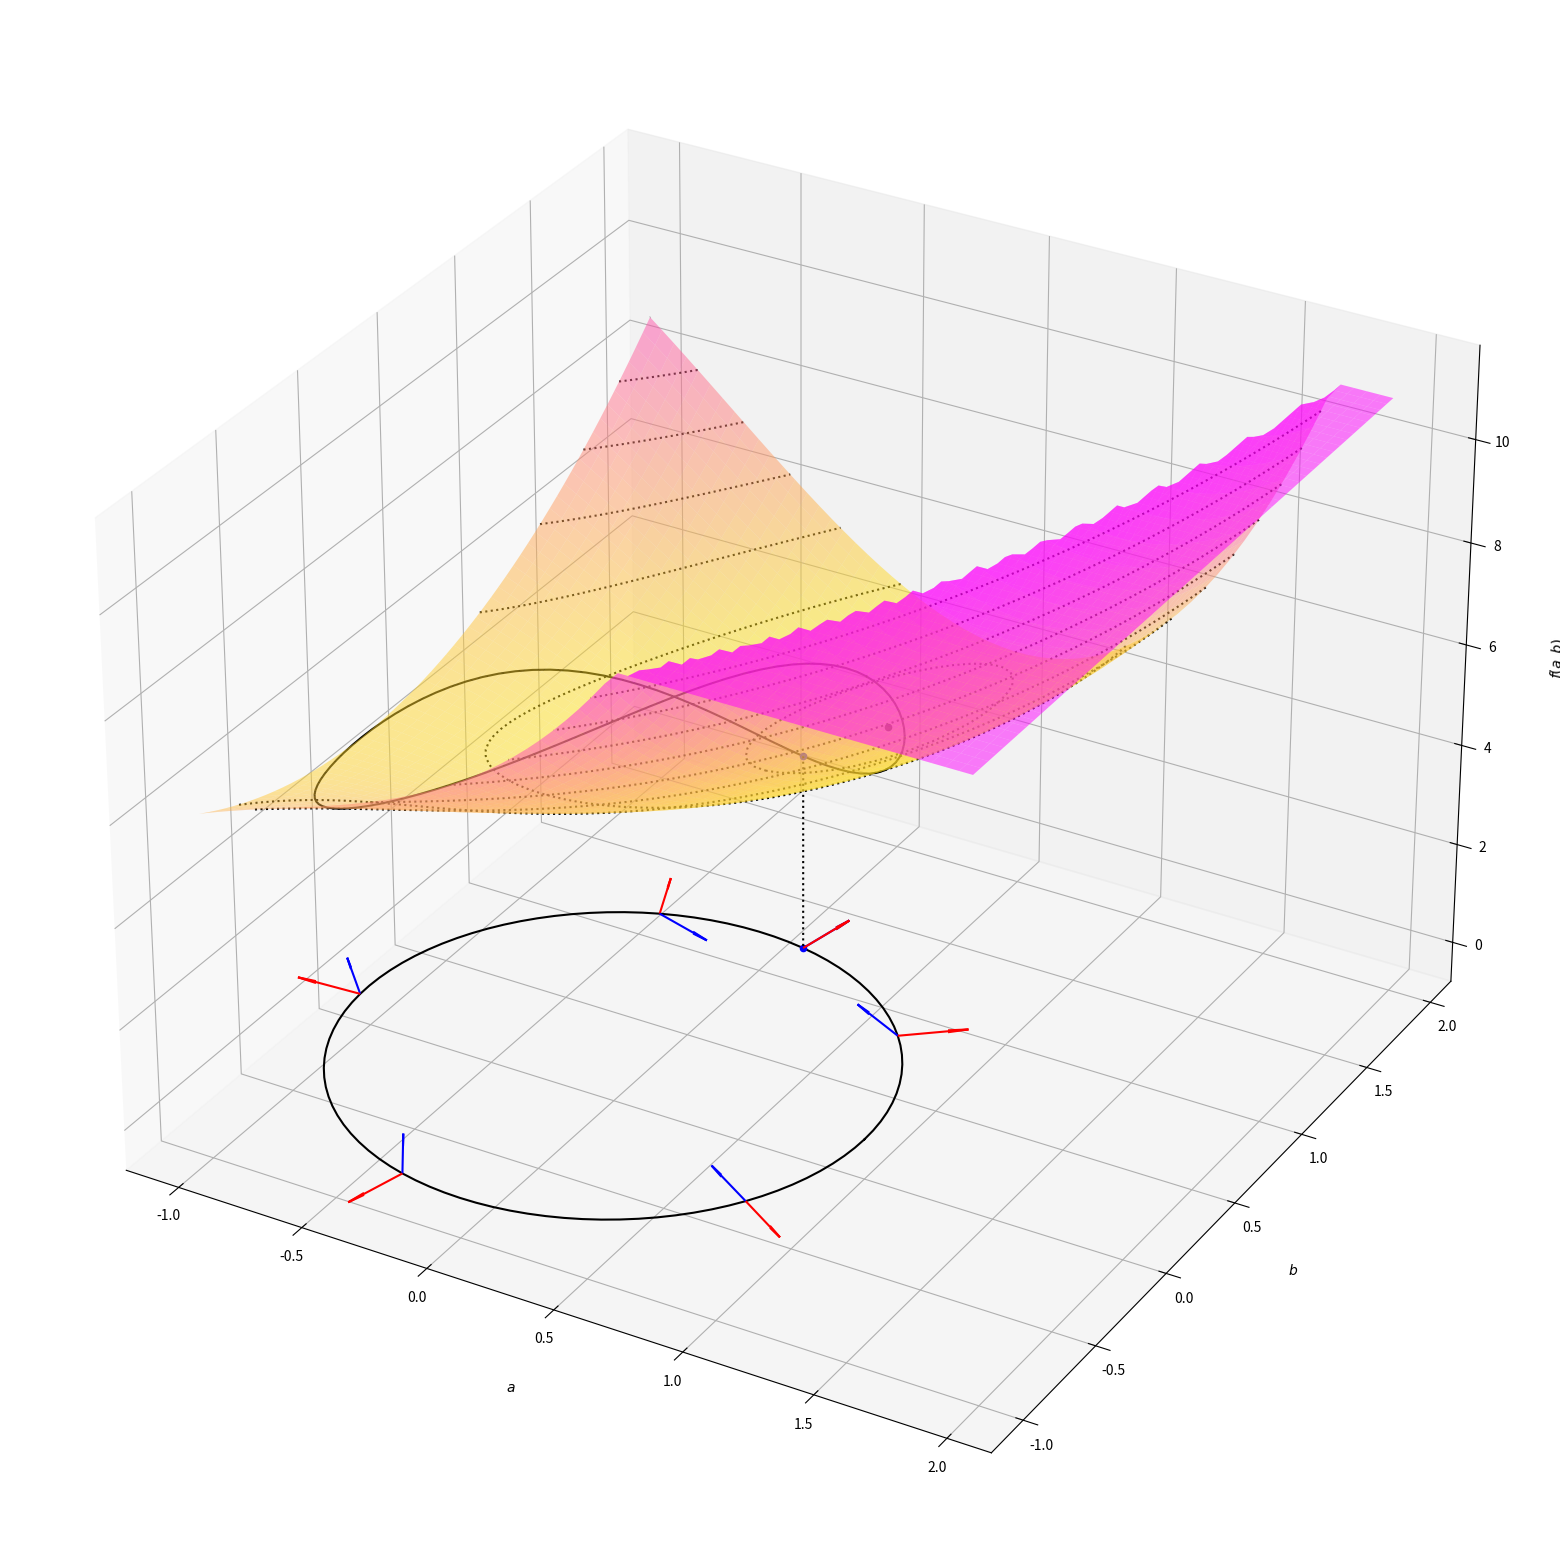

Recreate this plot in Python.
#!/bin/python3

import math
import numpy as np
from mpl_toolkits.mplot3d import axes3d
import matplotlib.pyplot as plt

def f (a,b) :
    return a**3 + 2*a**2 - 2*a*b + b**2 + a - 2*b + 5

def nabla_f (a,b) :
    return np.array ([3*a**2+4*a-2*b+1, -2*a+2*b-2])

def c (a,b) : 
    return a**2 + b**2 - 1

def nabla_c (a, b) :
    return np.array ([2*a, 2*b])

# Tracé de z = f(a,b)
fig = plt.figure(figsize = (20,20))
ax = plt.axes(projection='3d')

ax.set_xlabel('$a$', labelpad=20)
ax.set_ylabel('$b$', labelpad=20)
ax.set_zlabel('$f(a,b)$', labelpad=20)

xplot = np.arange (-1, 2, 0.05)
yplot = np.arange (-1, 2, 0.05)

zlb = 3
zub = 11

X, Y = np.meshgrid (xplot, yplot)
Z = f(X,Y)

m, n = Z.shape
for i in range (m) :
    for j in range (n) :
        Z[i,j] = max(min(Z[i,j], zub), zlb)

ax.plot_surface(X, Y, Z, cmap="spring_r", lw=0.5, rstride=1, cstride=1, alpha=0.5)
ax.contour(X, Y, Z, 10, colors="k", linestyles="dotted")

ax.scatter (1/3, 4/3, f(1/3, 4/3), color='black')

# Tracé de la contrainte
n = 100
cxplot = np.empty (n+1, dtype=np.float64)
cyplot = np.empty (n+1, dtype=np.float64)
czplot = np.empty (n+1, dtype=np.float64)
for i in range (n+1) :
    alpha = 2*i*math.pi/n
    cxplot[i] = math.cos (alpha)
    cyplot[i] = math.sin (alpha)
    czplot[i] = f(cxplot[i],cyplot[i])

for i in range (czplot.shape[0]) :
    czplot[i] = max (min (czplot[i], zub), zlb)

ax.plot (cxplot, cyplot, czplot, color='black')
plt.plot (cxplot, cyplot, color='black')

def Lagrangien (a,b,lmbda) :
    return f(a,b) + lmbda*c(a,b)

def nabla_Lagrangien (a,b,lmbda) :
    return np.array ([2*lmbda*a+3*a**2+4*a-2*b+1, 
                      2*lmbda*b-2*a+2*b-2, 
                      a**2+b**2-1])

def Hessian_Lagrangien (a,b,lmbda) :
    return np.array ([[2*lmbda+6*a+4,        -2, 2*a], 
                      [           -2, 2*lmbda+2, 2*b], 
                      [          2*a,       2*b, 0]])

# Le minimum local - calcul
# print ('------------------ Newton ------------------')
# Celle-ci converge vers un autre point stationnaire
u = np.array ([-1.7, 1.7, 0])
# Celle-ci converge vers le minimum local
u = np.array ([0.4, 1.5, 0])
for i in range (6) :
    a = u[0]
    b = u[1]
    lmbda = u[2]
    z = Lagrangien (a, b, lmbda)
#     print ('u[%d] =' % i, u, 'f(u[%d]) =' % i, z)
    H = Hessian_Lagrangien(a,b,lmbda)
    g = nabla_Lagrangien(a,b,lmbda)
    h = np.linalg.solve (- H, g)
    u = u + h
    grad_f = nabla_f (a,b)
    grad_c = nabla_c (a,b)
    grad_f = (1/np.linalg.norm(grad_f,2)) * grad_f
    grad_c = (1/np.linalg.norm(grad_c,2)) * grad_c
#     print ('    nabla f normalisé =', grad_f)
#     print ('    nabla c normalisé =', grad_c)
#     print ('    valeur de la contrainte =', c(a,b))

# Le minimum local - tracé
# u[5] = [0.19227751 0.98134059 0.21494771] f(u[5]) = 3.896296136640436
print ('u[%d] =' % i, u, 'f(u[%d]) =' % i, z)
ax.scatter (a, b, f(a,b), color='blue')
ax.scatter (a, b, 0, color='blue')
ax.quiver (a, b, 0, 0, 0, f(a,b), color='black', linestyle='dotted', arrow_length_ratio=0)

# Différents gradients
gamma = .25
grad_f = nabla_f (a,b)
grad_c = nabla_c (a,b)
grad_f = (gamma/np.linalg.norm(grad_f,2)) * grad_f
grad_c = (gamma/np.linalg.norm(grad_c,2)) * grad_c

ax.quiver (a, b, 0, -grad_f[0], -grad_f[1], 0, color='blue')
ax.quiver (a, b, 0, grad_c[0], grad_c[1], 0, color='red')

m = int (n / 5)
for i in range (5) :
    a = cxplot[11 + i*m]
    b = cyplot[11 + i*m]
    grad_f = nabla_f (a,b)
    grad_c = nabla_c (a,b)
    grad_f = (gamma/np.linalg.norm(grad_f,2)) * grad_f
    grad_c = (gamma/np.linalg.norm(grad_c,2)) * grad_c
    ax.quiver (a, b, 0, -grad_f[0], -grad_f[1], 0, color='blue')
    ax.quiver (a, b, 0, grad_c[0], grad_c[1], 0, color='red')

plt.show ()

